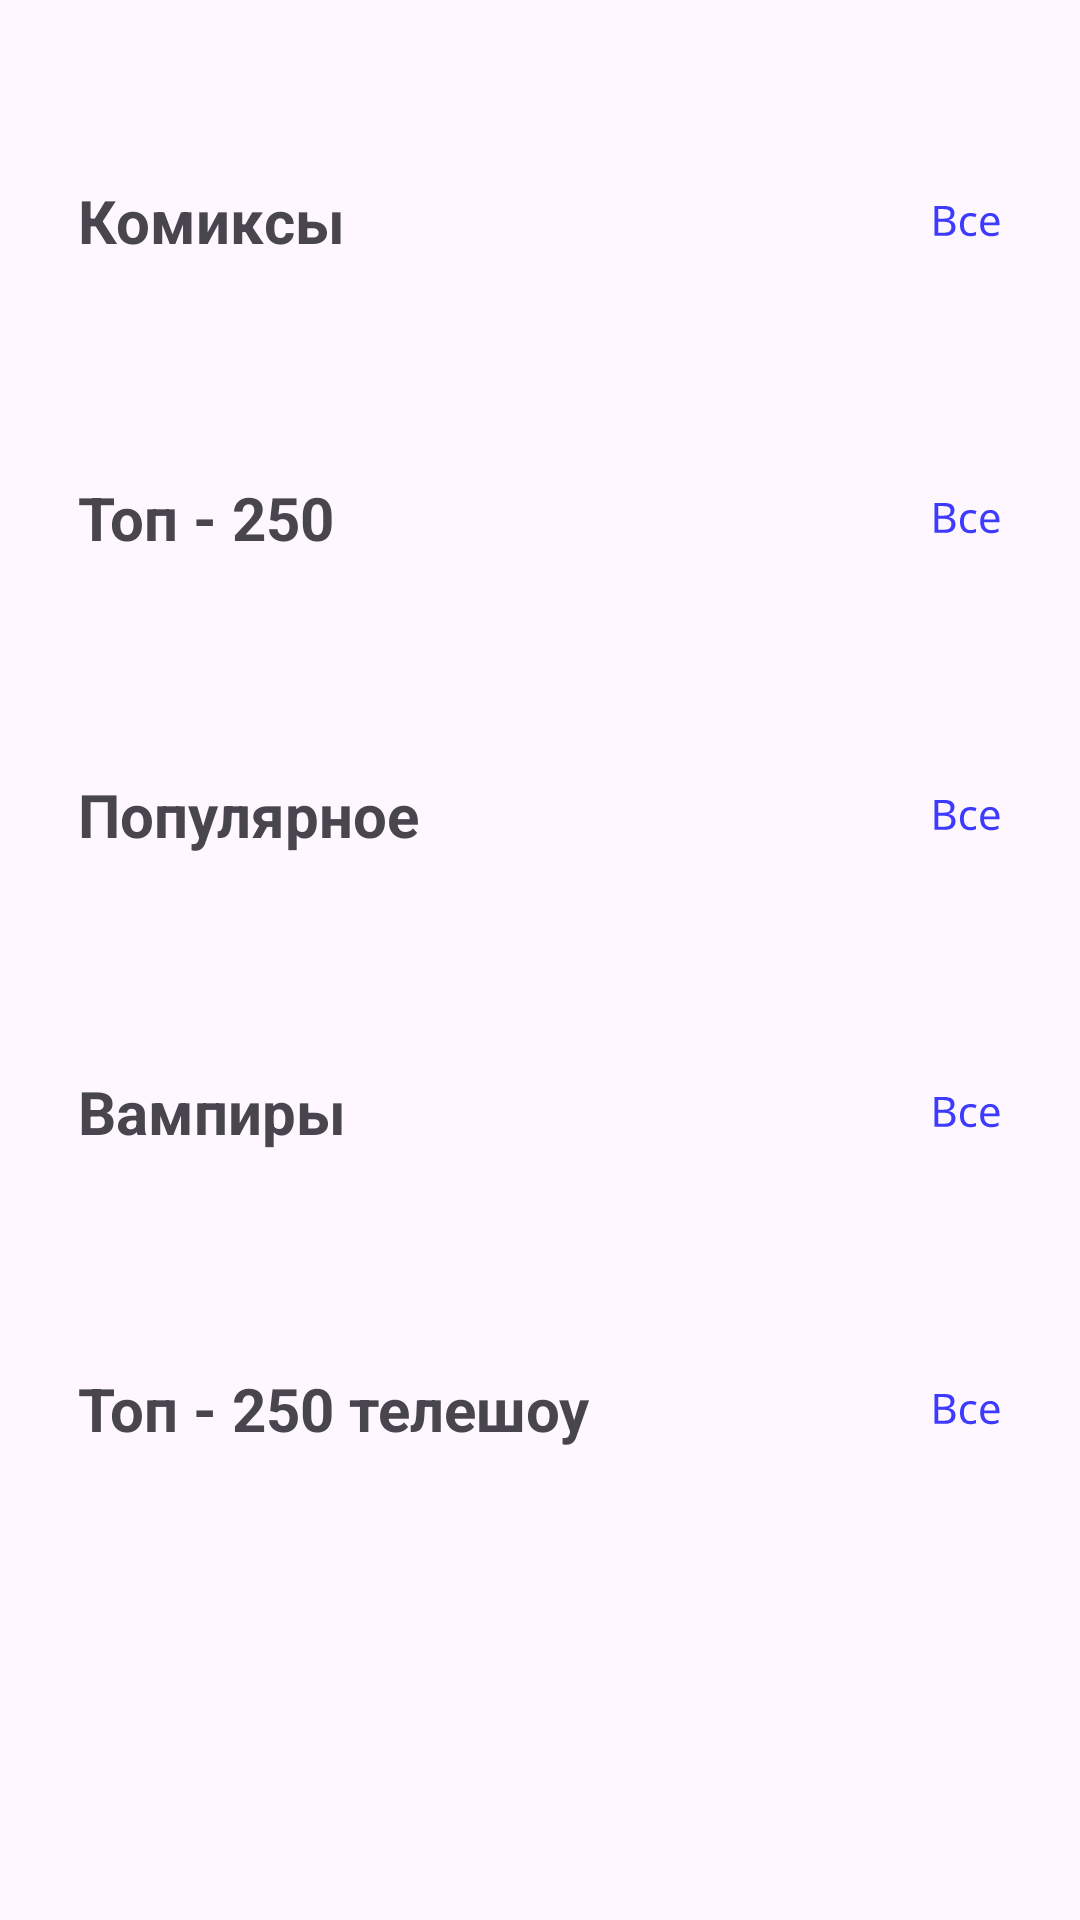

Layout XML and referenced resources for this Android screen:
<!-- AndroidManifest.xml: application theme Theme.SkillCinema -->
<!-- res/layout/fragment_home_page.xml -->
<?xml version="1.0" encoding="utf-8"?>
<ScrollView xmlns:android="http://schemas.android.com/apk/res/android"
    xmlns:app="http://schemas.android.com/apk/res-auto"
    xmlns:tools="http://schemas.android.com/tools"
    android:layout_width="match_parent"
    android:layout_height="match_parent"
    tools:context=".presentation.tabBar.homepage.HomePageFragment">

    <androidx.constraintlayout.widget.ConstraintLayout
        android:layout_width="match_parent"
        android:layout_height="wrap_content">

        <ImageView
            android:id="@+id/imageView"
            android:layout_width="wrap_content"
            android:layout_height="wrap_content"
            android:layout_marginStart="@dimen/margin_left_right"
            android:layout_marginTop="40dp"
            android:src="@drawable/vector_skillcinema"
            app:layout_constraintStart_toStartOf="parent"
            app:layout_constraintTop_toTopOf="parent" />

        <TextView
            android:id="@+id/textView"
            android:layout_width="wrap_content"
            android:layout_height="wrap_content"
            android:layout_marginStart="@dimen/margin_left_right"
            android:layout_marginTop="20dp"
            android:text="@string/comics"
            android:textSize="20sp"
            app:layout_constraintStart_toStartOf="parent"
            app:layout_constraintTop_toBottomOf="@+id/imageView" />

        <ImageButton
            android:id="@+id/textViewSkip"
            android:layout_width="wrap_content"
            android:layout_height="wrap_content"
            android:layout_marginTop="26dp"
            android:layout_marginEnd="@dimen/margin_left_right"
            android:background="@drawable/ripple_effect_for_button"
            android:src="@drawable/button_all"
            android:text="@string/all"
            android:textColor="@color/blue"
            android:textSize="14sp"
            app:layout_constraintEnd_toEndOf="parent"
            app:layout_constraintTop_toBottomOf="@+id/imageView" />

        <androidx.recyclerview.widget.RecyclerView
            android:id="@+id/recyclerView"
            android:layout_width="wrap_content"
            android:layout_height="wrap_content"
            android:orientation="horizontal"
            android:padding="26dp"
            app:layoutManager="androidx.recyclerview.widget.LinearLayoutManager"
            app:layout_constraintEnd_toEndOf="parent"
            app:layout_constraintStart_toStartOf="parent"
            app:layout_constraintTop_toBottomOf="@+id/textView"
            tools:listitem="@layout/film_card" />

        <TextView
            android:id="@+id/textView1"
            android:layout_width="wrap_content"
            android:layout_height="wrap_content"
            android:layout_marginStart="@dimen/margin_left_right"
            android:layout_marginTop="20dp"
            android:text="@string/top_250"
            android:textSize="20sp"
            app:layout_constraintStart_toStartOf="parent"
            app:layout_constraintTop_toBottomOf="@+id/recyclerView" />

        <ImageButton
            android:id="@+id/textViewSkipTop250"
            android:layout_width="wrap_content"
            android:layout_height="wrap_content"
            android:layout_marginTop="26dp"
            android:layout_marginEnd="@dimen/margin_left_right"
            android:background="@drawable/ripple_effect_for_button"
            android:src="@drawable/button_all"
            android:text="@string/all"
            android:textColor="@color/blue"
            android:textSize="14sp"
            app:layout_constraintEnd_toEndOf="parent"
            app:layout_constraintTop_toBottomOf="@+id/recyclerView" />

        <androidx.recyclerview.widget.RecyclerView
            android:id="@+id/recyclerViewTop250"
            android:layout_width="wrap_content"
            android:layout_height="wrap_content"
            android:orientation="horizontal"
            android:padding="26dp"
            app:layoutManager="androidx.recyclerview.widget.LinearLayoutManager"
            app:layout_constraintEnd_toEndOf="parent"
            app:layout_constraintStart_toStartOf="parent"
            app:layout_constraintTop_toBottomOf="@+id/textView1"
            tools:listitem="@layout/film_card" />

        <TextView
            android:id="@+id/textView2"
            android:layout_width="wrap_content"
            android:layout_height="wrap_content"
            android:layout_marginStart="@dimen/margin_left_right"
            android:layout_marginTop="20dp"
            android:text="@string/popular"
            android:textSize="20sp"
            app:layout_constraintStart_toStartOf="parent"
            app:layout_constraintTop_toBottomOf="@+id/recyclerViewTop250" />

        <ImageButton
            android:id="@+id/textViewSkipPopular"
            android:layout_width="wrap_content"
            android:layout_height="wrap_content"
            android:layout_marginTop="26dp"
            android:layout_marginEnd="@dimen/margin_left_right"
            android:background="@drawable/ripple_effect_for_button"
            android:src="@drawable/button_all"
            android:textColor="@color/blue"
            android:textSize="14sp"
            app:layout_constraintEnd_toEndOf="parent"
            app:layout_constraintTop_toBottomOf="@+id/recyclerViewTop250" />

        <androidx.recyclerview.widget.RecyclerView
            android:id="@+id/recyclerViewTopPopular"
            android:layout_width="wrap_content"
            android:layout_height="wrap_content"
            android:orientation="horizontal"
            android:padding="26dp"
            app:layoutManager="androidx.recyclerview.widget.LinearLayoutManager"
            app:layout_constraintEnd_toEndOf="parent"
            app:layout_constraintStart_toStartOf="parent"
            app:layout_constraintTop_toBottomOf="@+id/textView2"
            tools:listitem="@layout/film_card" />

        <TextView
            android:id="@+id/textView3"
            android:layout_width="wrap_content"
            android:layout_height="wrap_content"
            android:layout_marginStart="@dimen/margin_left_right"
            android:layout_marginTop="20dp"
            android:text="@string/vampire"
            android:textSize="20sp"
            app:layout_constraintStart_toStartOf="parent"
            app:layout_constraintTop_toBottomOf="@+id/recyclerViewTopPopular"
            app:layout_goneMarginTop="20dp" />

        <ImageButton
            android:id="@+id/textViewSkipVampire"
            android:layout_width="wrap_content"
            android:layout_height="wrap_content"
            android:layout_marginTop="26dp"
            android:layout_marginEnd="@dimen/margin_left_right"
            android:background="@drawable/ripple_effect_for_button"
            android:src="@drawable/button_all"
            android:text="@string/all"
            android:textSize="14sp"
            app:layout_constraintEnd_toEndOf="parent"
            app:layout_constraintTop_toBottomOf="@+id/recyclerViewTopPopular" />

        <androidx.recyclerview.widget.RecyclerView
            android:id="@+id/recyclerViewTopVampire"
            android:layout_width="wrap_content"
            android:layout_height="wrap_content"
            android:orientation="horizontal"
            android:padding="26dp"
            app:layoutManager="androidx.recyclerview.widget.LinearLayoutManager"
            app:layout_constraintEnd_toEndOf="parent"
            app:layout_constraintStart_toStartOf="parent"
            app:layout_constraintTop_toBottomOf="@+id/textView3"
            tools:listitem="@layout/film_card" />

        <TextView
            android:id="@+id/textView4"
            android:layout_width="wrap_content"
            android:layout_height="wrap_content"
            android:layout_marginStart="@dimen/margin_left_right"
            android:layout_marginTop="20dp"
            android:text="@string/top_250_tv_shows"
            android:textSize="20sp"
            app:layout_constraintStart_toStartOf="parent"
            app:layout_constraintTop_toBottomOf="@+id/recyclerViewTopVampire" />

        <ImageButton
            android:id="@+id/textViewSkipFamily"
            android:layout_width="wrap_content"
            android:layout_height="wrap_content"
            android:layout_marginTop="26dp"
            android:layout_marginEnd="@dimen/margin_left_right"
            android:background="@drawable/ripple_effect_for_button"
            android:src="@drawable/button_all"
            android:textSize="14sp"
            app:layout_constraintEnd_toEndOf="parent"
            app:layout_constraintTop_toBottomOf="@+id/recyclerViewTopVampire" />

        <androidx.recyclerview.widget.RecyclerView
            android:id="@+id/recyclerViewTopFamily"
            android:layout_width="wrap_content"
            android:layout_height="wrap_content"
            android:orientation="horizontal"
            android:padding="26dp"
            app:layoutManager="androidx.recyclerview.widget.LinearLayoutManager"
            app:layout_constraintBottom_toBottomOf="parent"
            app:layout_constraintEnd_toEndOf="parent"
            app:layout_constraintStart_toStartOf="parent"
            app:layout_constraintTop_toBottomOf="@+id/textView4"
            tools:listitem="@layout/film_card" />

    </androidx.constraintlayout.widget.ConstraintLayout>

</ScrollView>
<!-- res/layout/film_card.xml (included above) -->
<?xml version="1.0" encoding="utf-8"?>
<androidx.constraintlayout.widget.ConstraintLayout xmlns:android="http://schemas.android.com/apk/res/android"
    xmlns:app="http://schemas.android.com/apk/res-auto"
    xmlns:tools="http://schemas.android.com/tools"
    android:layout_width="116dp"
    android:layout_height="wrap_content"
    android:background="@drawable/ripple_effect">

    <ImageView
        android:id="@+id/imageView_background"
        android:layout_width="111dp"
        android:layout_height="156dp"
        android:src="@drawable/film_card"
        app:layout_constraintEnd_toEndOf="parent"
        app:layout_constraintHorizontal_bias="0.0"
        app:layout_constraintStart_toStartOf="parent"
        app:layout_constraintTop_toTopOf="parent" />

    <ImageView
        android:id="@+id/imageViewGradient"
        android:layout_width="111dp"
        android:layout_height="156dp"
        android:background="@drawable/gradient_for_image"
        android:backgroundTint="@color/blue"
        android:visibility="gone"
        app:layout_constraintEnd_toEndOf="@+id/imageView_background"
        app:layout_constraintStart_toStartOf="@+id/imageView_background"
        app:layout_constraintTop_toTopOf="parent" />

    <ImageView
        android:id="@+id/imageViewEye"
        android:layout_width="wrap_content"
        android:layout_height="wrap_content"
        android:src="@drawable/button_eye"
        android:layout_margin="8dp"
        android:visibility="gone"
        app:layout_constraintBottom_toBottomOf="@+id/imageView_background"
        app:layout_constraintEnd_toEndOf="@+id/imageView_background"
        app:tint="@color/white" />


    <ImageView
        android:id="@+id/imageView_rating_film"
        android:layout_width="wrap_content"
        android:layout_height="wrap_content"
        android:layout_marginStart="85dp"
        android:layout_marginTop="6dp"
        android:src="@drawable/blue_rating_film"
        app:layout_constraintStart_toStartOf="parent"
        app:layout_constraintTop_toTopOf="parent" />

    <TextView
        android:id="@+id/textView_rating"
        android:layout_width="wrap_content"
        android:layout_height="wrap_content"
        android:layout_marginBottom="2dp"
        android:textColor="@color/white"
        android:textSize="11sp"
        app:layout_constraintBottom_toBottomOf="@+id/imageView_rating_film"
        app:layout_constraintEnd_toEndOf="@+id/imageView_rating_film"
        app:layout_constraintStart_toStartOf="@+id/imageView_rating_film"
        app:layout_constraintTop_toTopOf="@+id/imageView_rating_film"
        tools:text="10" />

    <TextView
        android:id="@+id/textView_name"
        android:layout_width="wrap_content"
        android:layout_height="wrap_content"
        android:textColor="#272727"
        android:textSize="14sp"
        app:layout_constraintStart_toStartOf="parent"
        app:layout_constraintTop_toBottomOf="@+id/imageView_background"
        tools:text="@string/example_film_name" />

    <TextView
        android:id="@+id/textView_genre"
        android:layout_width="wrap_content"
        android:layout_height="wrap_content"
        android:textColor="#838390"
        android:textSize="12sp"
        app:layout_constraintBottom_toBottomOf="parent"
        app:layout_constraintStart_toStartOf="parent"
        app:layout_constraintTop_toBottomOf="@+id/textView_name"
        tools:text="драма" />

</androidx.constraintlayout.widget.ConstraintLayout>
<!-- resources referenced by this layout -->
<resources>
  <color name="blue">#3D3BFF</color>
  <color name="white">#FFFFFFFF</color>
  <dimen name="margin_left_right">26dp</dimen>
  <!-- drawable blue_rating_film (drawable) -->
  <vector xmlns:android="http://schemas.android.com/apk/res/android"
      android:width="20dp"
      android:height="16dp"
      android:viewportWidth="17"
      android:viewportHeight="11">
    <path
        android:pathData="M4,0.121L13,0.121A4,4 0,0 1,17 4.121L17,6.033A4,4 0,0 1,13 10.033L4,10.033A4,4 0,0 1,0 6.033L0,4.121A4,4 0,0 1,4 0.121z"
        android:fillColor="#3D3BFF"/>
  </vector>
  <!-- drawable film_card (drawable) -->
  <vector xmlns:android="http://schemas.android.com/apk/res/android"
      android:width="112dp"
      android:height="156dp"
      android:viewportWidth="112"
      android:viewportHeight="156">
    <path
        android:pathData="M4.39,0L107.39,0A4,4 0,0 1,111.39 4L111.39,152A4,4 0,0 1,107.39 156L4.39,156A4,4 0,0 1,0.39 152L0.39,4A4,4 0,0 1,4.39 0z"
        android:fillColor="#B5B5C9"
        android:fillAlpha="0.4"/>
  
  </vector>
  <!-- drawable gradient_for_image (drawable) -->
  <vector xmlns:android="http://schemas.android.com/apk/res/android"
      xmlns:aapt="http://schemas.android.com/aapt"
      android:width="361dp"
      android:height="400dp"
      android:viewportWidth="361"
      android:viewportHeight="400">
      <path android:pathData="M0.75,0h360v400h-360z">
          <aapt:attr name="android:fillColor">
              <gradient
                  android:endX="180.75"
                  android:endY="0"
                  android:startX="180.75"
                  android:startY="400"
                  android:type="linear">
                  <item
                      android:color="#FF1B1B1B"
                      android:offset="0" />
                  <item
                      android:color="#001B1B1B"
                      android:offset="1" />
              </gradient>
          </aapt:attr>
      </path>
  
  
  </vector>
  <!-- drawable ripple_effect (drawable) -->
  <?xml version="1.0" encoding="utf-8"?>
  <ripple xmlns:android="http://schemas.android.com/apk/res/android"
      android:color="?attr/colorControlHighlight">
      <item android:id="@android:id/mask">
          <color android:color="#7f7f7f" />
      </item>
  </ripple>
  <string name="all">Все</string>
  <string name="comics"><b>Комиксы</b></string>
  <string name="example_film_name">Близкие</string>
  <string name="popular"><b>Популярное</b></string>
  <string name="top_250"><b>Топ - 250</b></string>
  <string name="top_250_tv_shows"><b>Топ - 250 телешоу</b></string>
  <string name="vampire"><b>Вампиры</b></string>
  <style name="Theme.SkillCinema" parent="Base.Theme.SkillCinema" />
  <style name="Base.Theme.SkillCinema" parent="Theme.Material3.DayNight.NoActionBar">
          
          <item name="android:windowLightStatusBar">true</item>
          <item name="android:colorPrimary">@color/blue</item>
          <item name="colorOnSecondary">@color/blue</item>
          
          <item name="android:statusBarColor">@color/cardview_shadow_end_color</item>
  
      </style>
</resources>
